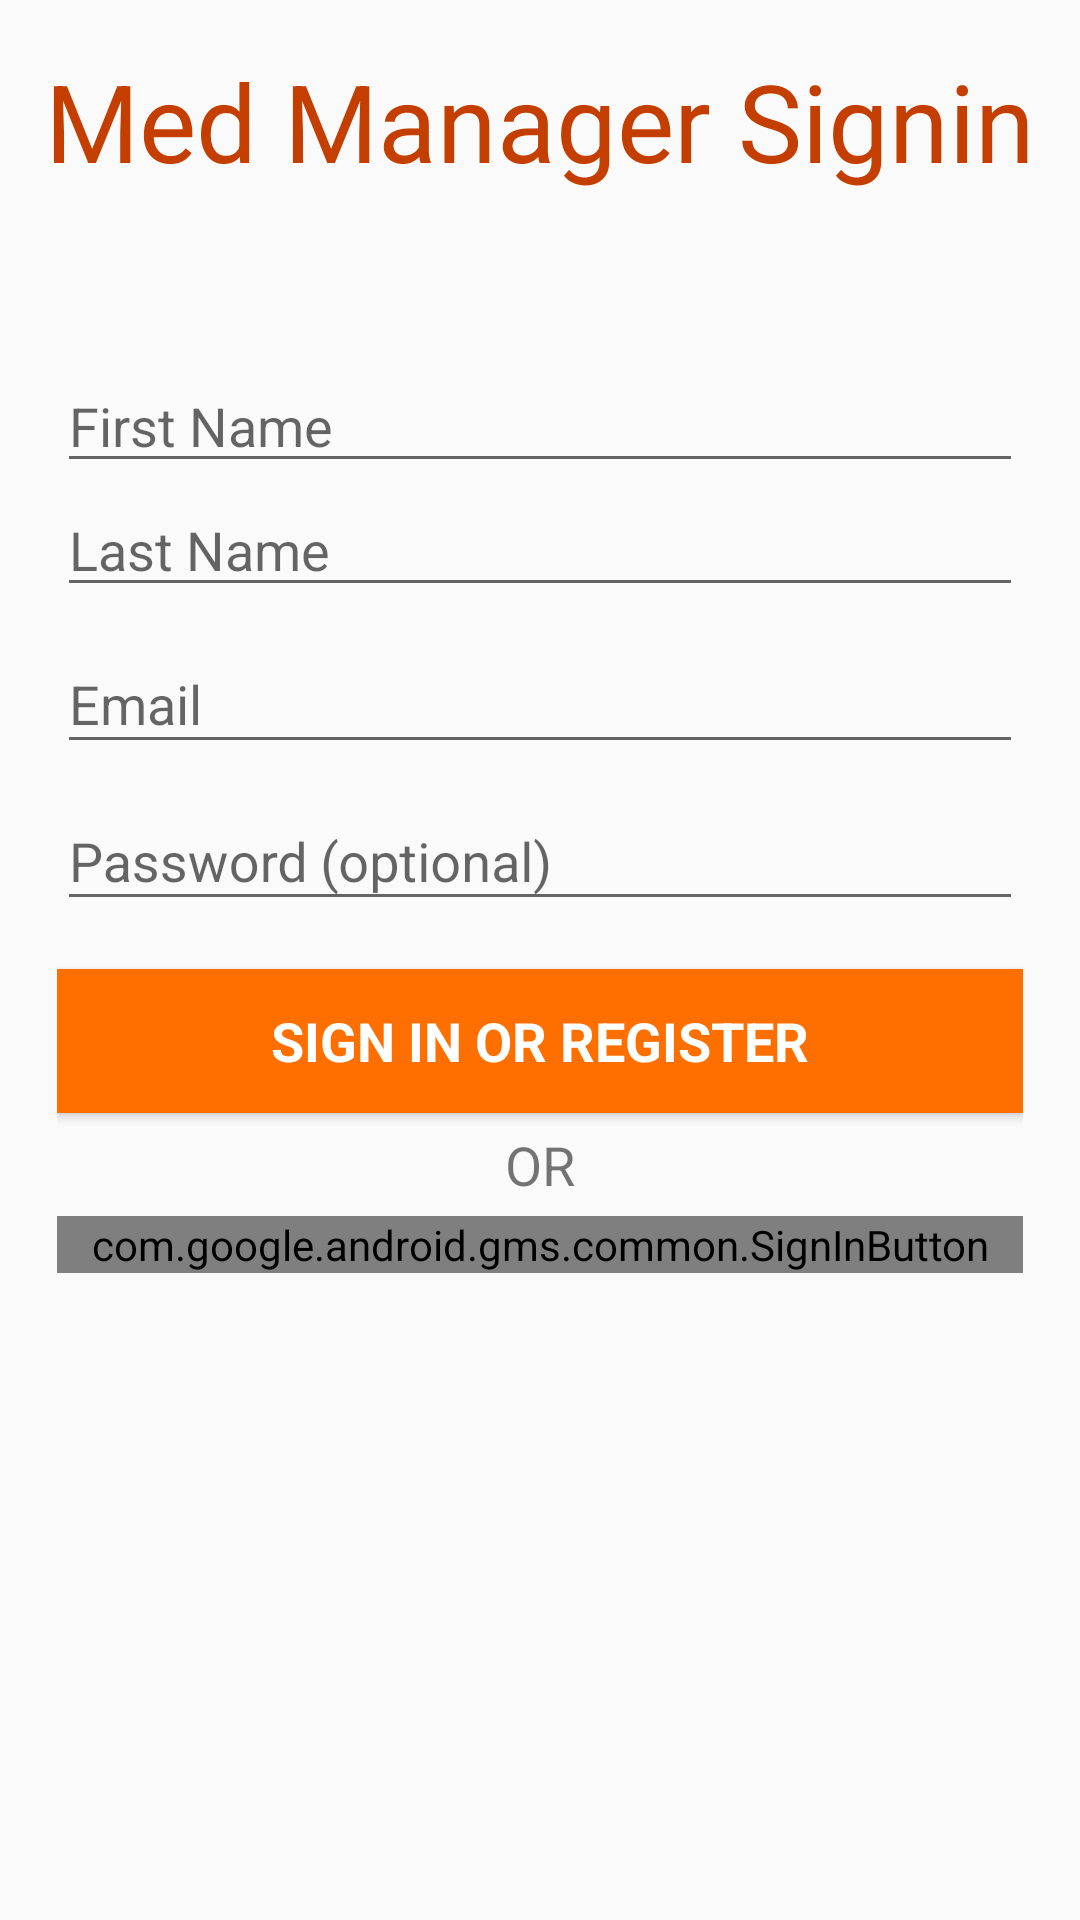

Here is an Android app screen rendered from its layout file. Give the layout XML and the strings, colors and styles it references.
<!-- AndroidManifest.xml: activity theme AppTheme.NoActionBar -->
<!-- res/layout/activity_login.xml -->
<?xml version="1.0" encoding="utf-8"?>
<ScrollView
    xmlns:android="http://schemas.android.com/apk/res/android"
    xmlns:app="http://schemas.android.com/apk/res-auto"
    xmlns:tools="http://schemas.android.com/tools"
    android:layout_width="match_parent"
    android:layout_height="match_parent"
    android:fillViewport="true"
    tools:layout_editor_absoluteX="0dp"
    tools:layout_editor_absoluteY="0dp"
    android:id="@+id/login_container">

    <android.support.constraint.ConstraintLayout
        android:layout_width="match_parent"
        android:layout_height="wrap_content"
        android:fillViewport="true"
        app:layout_behavior="@string/appbar_scrolling_view_behavior"
        tools:context=".drugs.ui.AddDrugActivity"
        tools:layout_editor_absoluteX="0dp"
        tools:layout_editor_absoluteY="0dp">

        <LinearLayout
            android:id="@+id/linearLayout"
            android:layout_width="350dp"
            android:layout_height="82dp"
            android:layout_marginTop="16dp"
            android:gravity="center_horizontal"
            android:orientation="vertical"
            android:paddingBottom="@dimen/activity_vertical_margin"
            android:paddingLeft="@dimen/activity_horizontal_margin"
            android:paddingRight="@dimen/activity_horizontal_margin"
            android:paddingTop="@dimen/activity_vertical_margin"
            app:layout_constraintEnd_toEndOf="parent"
            app:layout_constraintStart_toStartOf="parent"
            app:layout_constraintTop_toTopOf="parent"
            tools:context=".LoginActivity">

            

            <ProgressBar
                android:id="@+id/login_progress"
                style="?android:attr/progressBarStyleLarge"
                android:layout_width="wrap_content"
                android:layout_height="wrap_content"
                android:layout_marginBottom="8dp"
                android:visibility="gone" />

            <TextView
                android:id="@+id/textView"
                android:layout_width="match_parent"
                android:layout_height="wrap_content"
                android:gravity="center_vertical|center_horizontal"
                android:text="@string/med_manager_signin"
                android:textColor="@color/colorSecondaryDark"
                android:textSize="36sp" />

        </LinearLayout>

        <LinearLayout
            android:id="@+id/login_form"
            android:layout_width="322dp"
            android:layout_height="411dp"
            android:layout_marginBottom="8dp"
            android:layout_marginTop="8dp"
            android:orientation="vertical"
            app:layout_constraintBottom_toBottomOf="parent"
            app:layout_constraintEnd_toEndOf="parent"
            app:layout_constraintStart_toStartOf="parent"
            app:layout_constraintTop_toBottomOf="@+id/linearLayout"
            app:layout_constraintVertical_bias="0.119">



                <EditText
                    android:id="@+id/firstname"
                    android:layout_width="match_parent"
                    android:layout_height="wrap_content"
                    android:hint="@string/first_name"
                    android:maxLines="1"
                    android:inputType="textCapSentences"
                    android:singleLine="true" />

                <EditText
                    android:id="@+id/lastname"
                    android:layout_width="match_parent"
                    android:layout_height="wrap_content"
                    android:hint="@string/last_name"
                    android:maxLines="1"
                    android:inputType="textCapSentences"
                    android:singleLine="true" />

                <android.support.design.widget.TextInputLayout
                    android:layout_width="match_parent"
                    android:layout_height="wrap_content">

                    <AutoCompleteTextView
                        android:id="@+id/email"
                        android:layout_width="match_parent"
                        android:layout_height="wrap_content"
                        android:hint="@string/prompt_email"
                        android:inputType="textEmailAddress"
                        android:maxLines="1"
                        android:singleLine="true" />

                </android.support.design.widget.TextInputLayout>

                <android.support.design.widget.TextInputLayout
                    android:layout_width="match_parent"
                    android:layout_height="wrap_content">

                    <EditText
                        android:id="@+id/password"
                        android:layout_width="match_parent"
                        android:layout_height="wrap_content"
                        android:hint="@string/prompt_password"
                        android:imeActionId="6"
                        android:imeActionLabel="@string/action_sign_in_short"
                        android:imeOptions="actionUnspecified"
                        android:inputType="textPassword"
                        android:maxLines="1"
                        android:singleLine="true" />

                </android.support.design.widget.TextInputLayout>

                <Button
                    android:id="@+id/emailSignIn_btn"
                    style="?android:textAppearanceSmall"
                    android:layout_width="match_parent"
                    android:layout_height="wrap_content"
                    android:layout_marginTop="16dp"
                    android:background="#ff6f00"
                    android:shadowColor="@color/colorSecondaryLight"
                    android:text="@string/action_sign_in"
                    android:textColor="@color/colorPrimaryText"
                    android:textSize="18sp"
                    android:textStyle="bold" />

                <TextView
                    android:id="@+id/or_textView"
                    android:layout_width="164dp"
                    android:layout_height="wrap_content"
                    android:layout_gravity="center_horizontal"
                    android:layout_marginBottom="5dp"
                    android:layout_marginTop="5dp"
                    android:gravity="center_horizontal"
                    android:includeFontPadding="true"
                    android:text="@string/or"
                    android:textSize="18sp"
                    app:fontFamily="@font/roboto_bold_italic" />

                <com.google.android.gms.common.SignInButton
                    android:id="@+id/sign_in_button"
                    android:layout_width="match_parent"
                    android:layout_height="wrap_content"
                    android:background="@color/colorSecondary" />


        </LinearLayout>

    </android.support.constraint.ConstraintLayout>

</ScrollView>
<!-- resources referenced by this layout -->
<resources>
  <color name="colorPrimaryText">#ffffff</color>
  <color name="colorSecondary">#ff6f00</color>
  <color name="colorSecondaryDark">#c43e00</color>
  <color name="colorSecondaryLight">#ffa040</color>
  <string name="action_sign_in">Sign in or register</string>
  <string name="action_sign_in_short">Sign in</string>
  <string name="first_name">First Name</string>
  <string name="last_name">Last Name</string>
  <string name="med_manager_signin">Med Manager Signin</string>
  <string name="or">OR</string>
  <string name="prompt_email">Email</string>
  <string name="prompt_password">Password (optional)</string>
  <style name="AppTheme.NoActionBar">
          <item name="windowActionBar">false</item>
          <item name="windowNoTitle">true</item>
      </style>
</resources>
